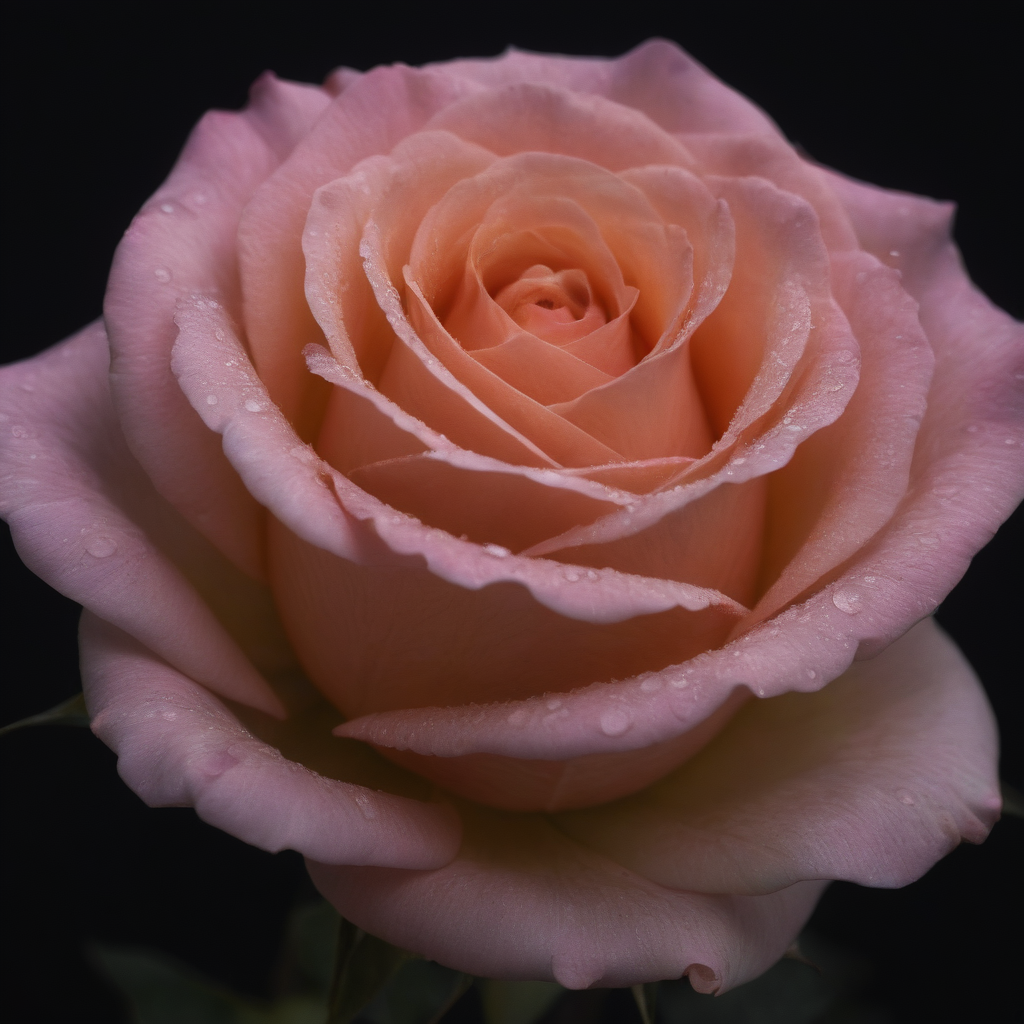
Generation parameters embedded in this image by AUTOMATIC1111 Stable Diffusion web UI or a fork of it (Forge, ...) (PNG 'parameters' text chunk):
Macro Photography, a rose, shining starlight, Simple background, Dark background, Extreme Detail, UHD,8K, Studio Lighting, Professional Photography, fine art
Negative prompt: (worst quality, low quality, illustration, 3d, 2d, painting, cartoons, sketch), open mouth
Steps: 6, Sampler: DPM++ SDE Karras, CFG scale: 2, Seed: 2465035406, Size: 1024x1024, Model hash: 364cecf630, Model: realvisxlV30Turbo_v30Bakedvae, Version: v1.7.0